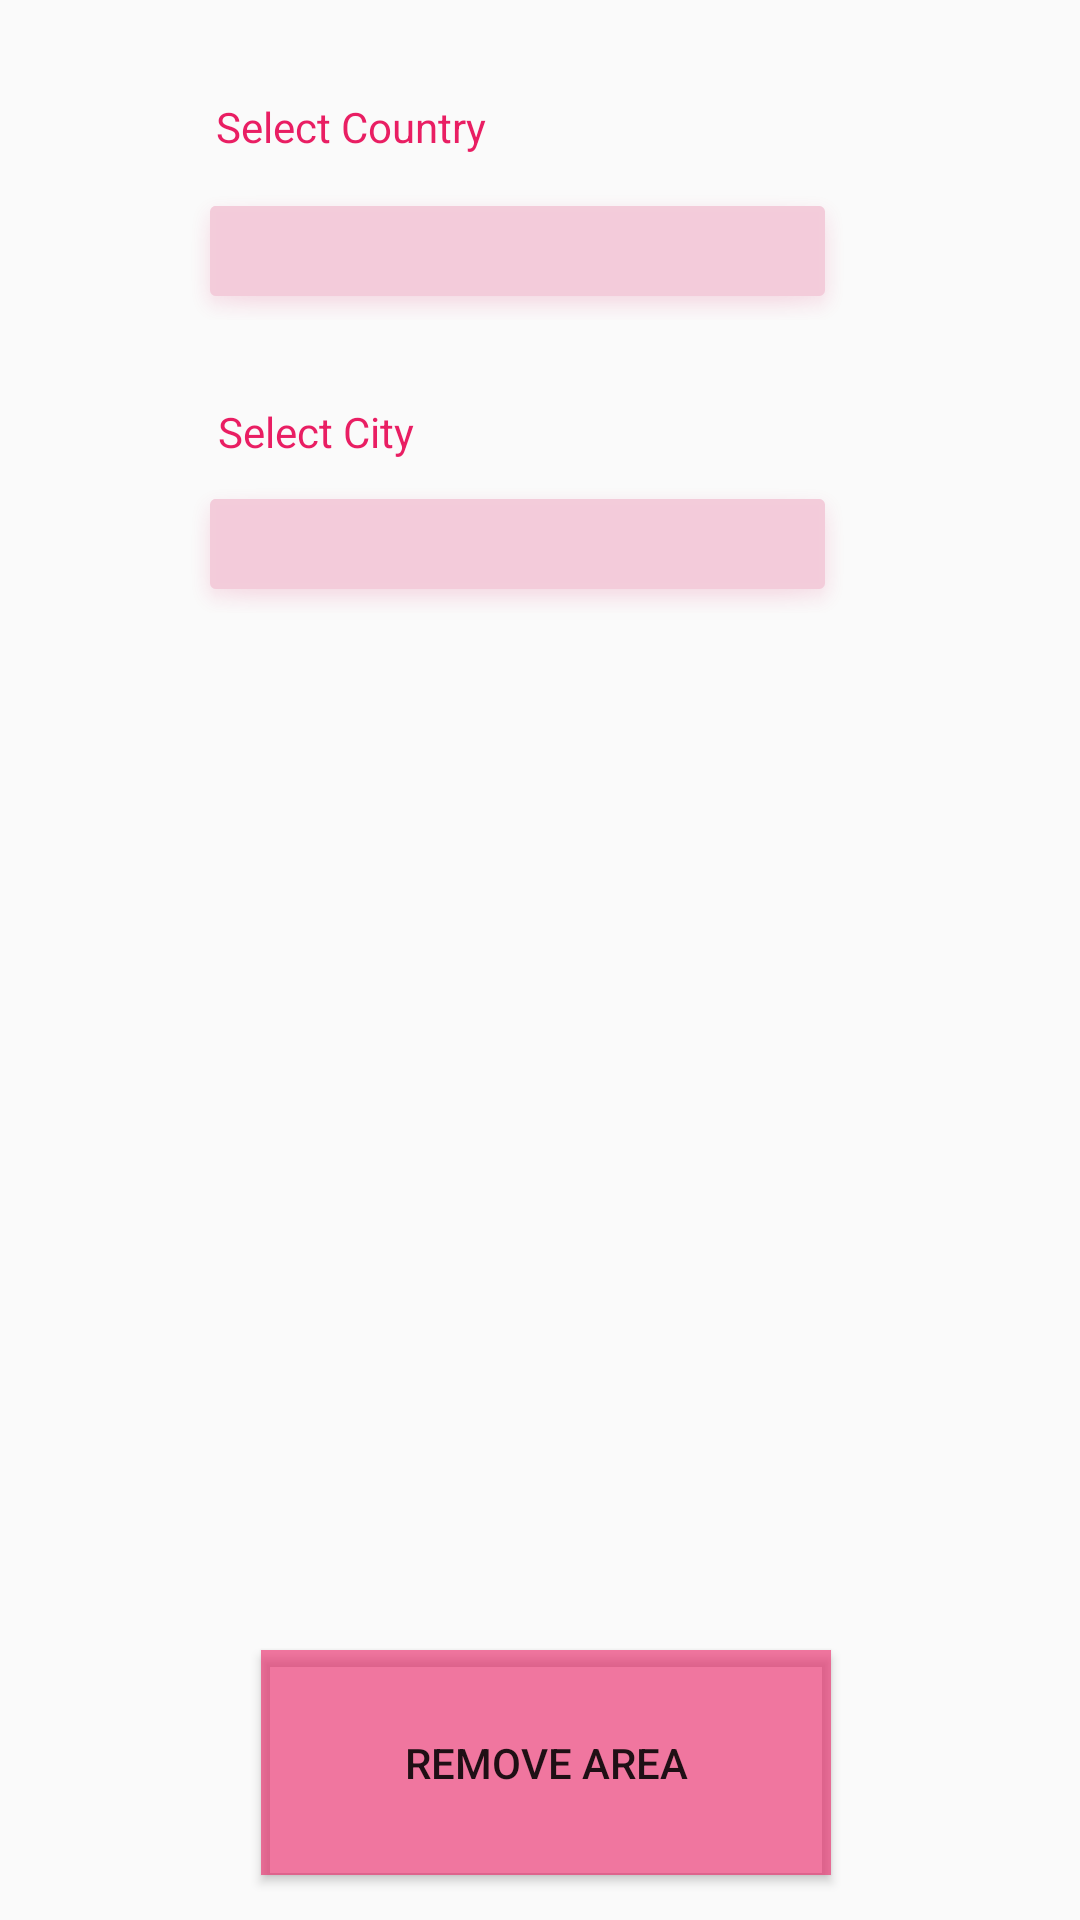

Here is an Android app screen rendered from its layout file. Give the layout XML and the strings, colors and styles it references.
<!-- AndroidManifest.xml: application theme AppTheme -->
<!-- res/layout/activity_delete__area.xml -->
<?xml version="1.0" encoding="utf-8"?>

<androidx.constraintlayout.widget.ConstraintLayout xmlns:android="http://schemas.android.com/apk/res/android"
    xmlns:app="http://schemas.android.com/apk/res-auto"
    xmlns:tools="http://schemas.android.com/tools"
    android:layout_width="match_parent"
    android:layout_height="match_parent"
    android:background="@drawable/c"
    tools:context=".admin_functions.Delete_Area">


    <TextView
        android:id="@+id/textView"
        android:layout_width="wrap_content"
        android:layout_height="wrap_content"
        android:text="Select Country"
        android:textColor="#E91E63"
        android:textColorHint="#E91E63"
        app:layout_constraintBottom_toTopOf="@+id/area_country_list"
        app:layout_constraintEnd_toEndOf="parent"
        app:layout_constraintHorizontal_bias="0.267"
        app:layout_constraintStart_toStartOf="parent"
        app:layout_constraintTop_toTopOf="parent"
        app:layout_constraintVertical_bias="0.784" />

    <Spinner
        android:id="@+id/area_country_list"
        android:layout_width="221dp"
        android:layout_height="46dp"
        android:background="@android:drawable/dialog_holo_light_frame"
        android:backgroundTint="?attr/colorAccent"
        android:hapticFeedbackEnabled="false"
        android:hint="Select Country"
        android:popupBackground="#900099CC"
        android:stateListAnimator="@android:anim/fade_in"
        app:layout_constraintBottom_toBottomOf="parent"
        app:layout_constraintEnd_toEndOf="parent"
        app:layout_constraintHorizontal_bias="0.447"
        app:layout_constraintStart_toStartOf="parent"
        app:layout_constraintTop_toTopOf="parent"
        app:layout_constraintVertical_bias="0.102" />

    <TextView
        android:id="@+id/textView2"
        android:layout_width="wrap_content"
        android:layout_height="wrap_content"
        android:text="Select City"
        android:textColor="#E91E63"
        android:textColorHint="#E91E63"
        app:layout_constraintBottom_toBottomOf="parent"
        app:layout_constraintEnd_toEndOf="parent"
        app:layout_constraintHorizontal_bias="0.247"
        app:layout_constraintStart_toStartOf="parent"
        app:layout_constraintTop_toBottomOf="@+id/area_country_list"
        app:layout_constraintVertical_bias="0.054" />

    <Spinner
        android:id="@+id/area_city_list"
        android:layout_width="221dp"
        android:layout_height="46dp"
        android:background="@android:drawable/dialog_holo_light_frame"
        android:backgroundTint="?attr/colorAccent"
        android:hapticFeedbackEnabled="false"
        android:hint="Select Country"
        android:popupBackground="#900099CC"
        android:stateListAnimator="@android:anim/fade_in"
        app:layout_constraintBottom_toBottomOf="parent"
        app:layout_constraintEnd_toEndOf="parent"
        app:layout_constraintHorizontal_bias="0.447"
        app:layout_constraintStart_toStartOf="parent"
        app:layout_constraintTop_toBottomOf="@+id/area_country_list"
        app:layout_constraintVertical_bias="0.106" />

    <Button
        android:id="@+id/area_delete_area"
        android:layout_width="190dp"
        android:layout_height="75dp"
        android:background="#E91E63"
        android:backgroundTint="#99E91E63"
        android:text="Remove Area"
        app:layout_constraintBottom_toBottomOf="parent"
        app:layout_constraintEnd_toEndOf="parent"
        app:layout_constraintHorizontal_bias="0.511"
        app:layout_constraintStart_toStartOf="parent"
        app:layout_constraintTop_toBottomOf="@+id/area_city_list"
        app:layout_constraintVertical_bias="0.958" />


</androidx.constraintlayout.widget.ConstraintLayout>
<!-- resources referenced by this layout -->
<resources>
  <style name="AppTheme" parent="Theme.AppCompat.Light.NoActionBar">
          
          <item name="colorPrimary">@color/colorPrimary</item>
          <item name="colorPrimaryDark">@color/colorPrimaryDark</item>
          <item name="colorAccent">@color/colorAccent</item>
      </style>
  <color name="colorPrimary">#88008577</color>
  <color name="colorPrimaryDark">#6DE91E63</color>
  <color name="colorAccent">#35D81B60</color>
</resources>
